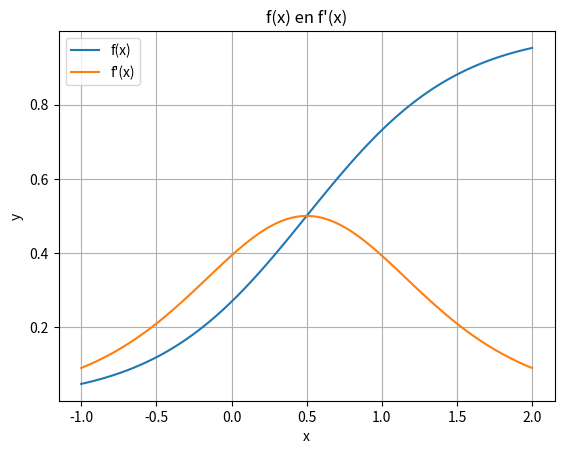

Generate this figure with matplotlib:
import numpy as np
import matplotlib.pyplot as plt

np.set_printoptions(precision=4, suppress=True)
print("Libraries geladen!")

# Beschouw de functie f(x) = σ(2x - 1) waarbij σ de sigmoid functie is.
# 1. Bereken f’(x) met de kettingregel
# 2. Implementeer f(x) en f’(x)
# 3. Plot beide functies
# 4. Verifieer numeriek op x = 0, 0.5, 1

# f'(x) = σ'(2x - 1) * 2
# σ'(z) = σ(z) * (1 - σ(z))

def sigmoid(x):
    return 1 / (1 + np.exp(-x))

def numerical_derivative(f, x, h=1e-5):
  return (f(x + h) - f(x)) / h

def f(x):
  return sigmoid(2*x - 1)

def f_prime(x):
  return sigmoid(2*x - 1) * 2 * (1 - sigmoid(2*x - 1))

x_values = np.linspace(-1, 2, 100)
plt.plot(x_values, f(x_values), label='f(x)')
plt.plot(x_values, f_prime(x_values), label="f'(x)")
plt.legend()
plt.title("f(x) en f'(x)")
plt.xlabel("x")
plt.ylabel("y")
plt.grid()
plt.show()

test_points = [0, 0.5, 1]
for x in test_points:
  print(f"f'({x}) = {f_prime(x):.4f}, numeriek: {numerical_derivative(f, x):.4f}")
